pico-8 play session: no input (idle), after a click and taps of 🅾, ❎, 🅾+❎, 🅾 in the second before t = 0

[t = 1 s] idle ~1s (no d-pad/buttons)
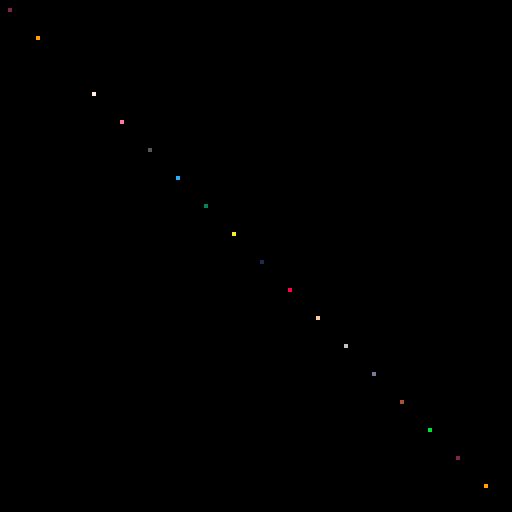

pico-8 cartridge
version 42
__lua__
-- GENERATED by gen_matrix.py -- do not hand-edit (edit the generator).
-- conformance-matrix cart: emits CONFVAL/CONFHASH lines; identical output
-- on PICO-8 (-x) and z8headless = conformant.
function _rst()
 camera() clip() pal() palt() fillp(0) cls(0)
end
function _sh()
 local h=0
 for a=0x6000,0x7fff do h=bxor(rotl(h,3),@a) end
 return h
end
function _v(l,v)
 if type(v)=="number" then
  printh("CONFVAL "..l.."="..tostr(v,true))
 else
  printh("CONFVAL "..l.."="..tostr(v))
 end
end
function _s(l) _v(l,_sh()) end
-- basic shape primitives: sweeps incl. negative/out-of-bounds/inverted/
-- degenerate coordinates.
_rst()
local c=0
for i=-2,18 do
 rectfill(i*7-10,i*5-8,i*7+4,i*5+9,c) c=(c+1)%16
end
_s("rectfill")
_rst()
for i=-2,18 do
 rect(i*9-12,120-i*6,i*9+9,i*6-9,i%16)
end
_s("rect")
_rst()
for i=0,15 do
 line(64,64,64+cos(i/16)*80,64+sin(i/16)*80,i)
end
line(-20,-20,150,100,7) line(5,5,5,5,8) line(10,20,10,90,9) line(0,127,127,0,10)
line(20,110,40,115,11) line(60,120) line(80,100)
_s("line")
_rst()
for i=0,12 do
 circ(i*11-8,40,i,i+2)
 circfill(i*11-8,90,12-i,i+1)
end
circfill(64,64,0,7) circ(200,64,90,8) circfill(-10,-10,25,9)
_s("circ")
_rst()
for i=0,9 do
 oval(i*13-6,10+i*3,i*13+20,50-i*2,i+3)
 ovalfill(i*13,127-i*9,i*13+8+i,80,i+5)
end
_s("oval")
_rst()
for i=-5,140,7 do pset(i,abs(i)%128,i%16) end
_v("pget1",pget(0,0)) _v("pget2",pget(7,7)) _v("pgetoob",pget(-1,200))
_s("pset")
